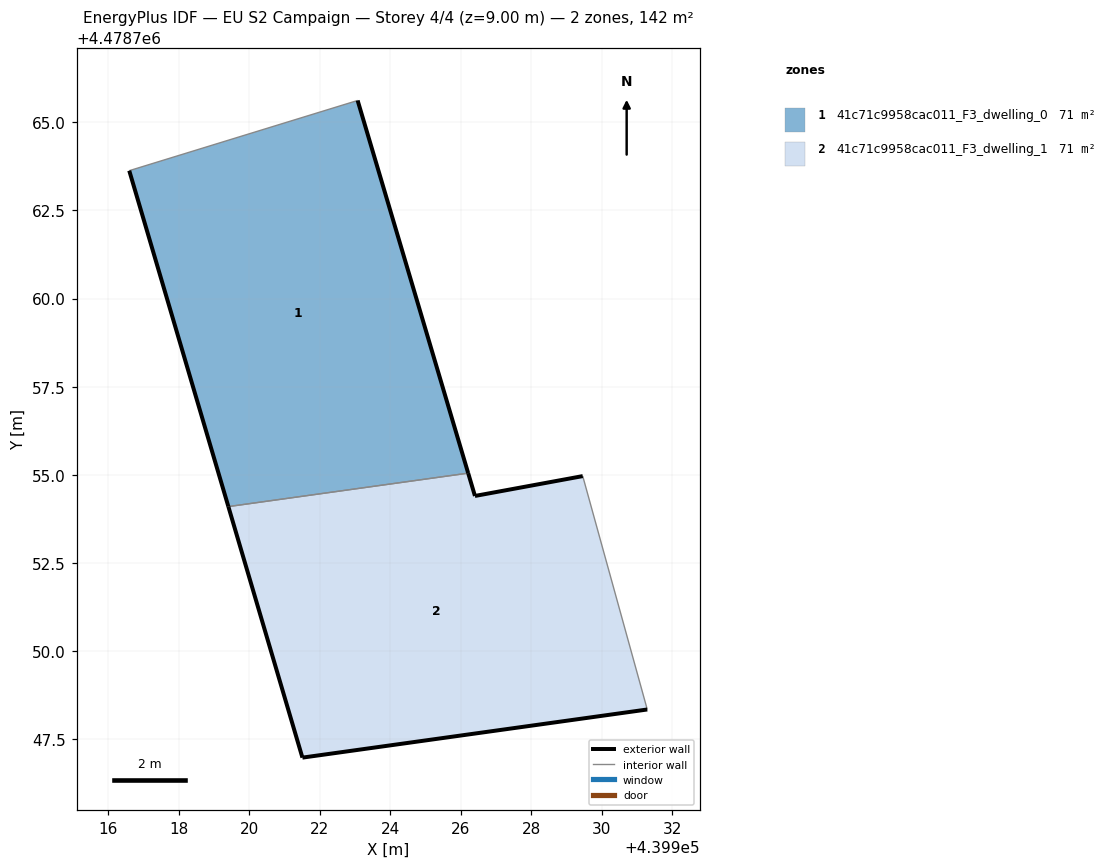
=== STOREY PLAN SPEC (per zone: floor XY polygon, exterior-wall plan segments, windows/doors) ===
zone 1: 41c71c9958cac011_F3_dwelling_0  (71.1 m²)
  floor: (439926.21, 4478755.05) (439923.07, 4478765.62) (439916.60, 4478763.63) (439919.41, 4478754.10)
  exterior wall: (439919.41, 4478754.10) – (439916.60, 4478763.63)  [9.9 m]
  exterior wall: (439923.07, 4478765.62) – (439926.21, 4478755.05)  [11.0 m]
  interior walls: 2
zone 2: 41c71c9958cac011_F3_dwelling_1  (71.1 m²)
  floor: (439931.29, 4478748.35) (439929.46, 4478754.97) (439926.40, 4478754.40) (439926.21, 4478755.05) (439919.41, 4478754.10) (439921.51, 4478746.98)
  exterior wall: (439931.29, 4478748.35) – (439921.51, 4478746.98)  [9.9 m]
  exterior wall: (439921.51, 4478746.98) – (439919.41, 4478754.10)  [7.4 m]
  exterior wall: (439926.21, 4478755.05) – (439926.40, 4478754.40)  [0.7 m]
  exterior wall: (439926.40, 4478754.40) – (439929.46, 4478754.97)  [3.1 m]
  interior walls: 2

=== DERIVED (storey summary) ===
Building: EU S2 Campaign
Storey: 4 of 4  (floor level z = 9.00 m)
Storey gross floor area: 142.2 m²
Zones on this storey: 2
  - 41c71c9958cac011_F3_dwelling_0: floor 71.1 m²; exterior wall 21.0 m (62.9 m²); WWR 0.0%
  - 41c71c9958cac011_F3_dwelling_1: floor 71.1 m²; exterior wall 21.1 m (63.2 m²); WWR 0.0%
Zone adjacency (shared interzone walls):
  - 41c71c9958cac011_F3_dwelling_0 ↔ 41c71c9958cac011_F3_dwelling_1